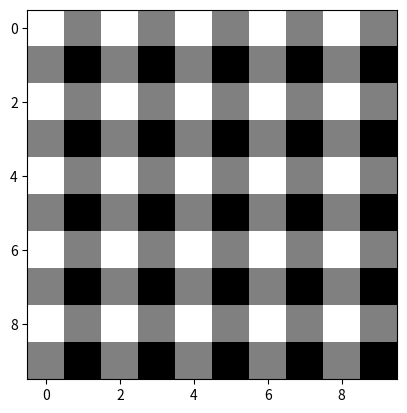

The script that saved this image:
'''
[redacted]
[email redacted]

2D inverse DFT
'''

import numpy as np
import matplotlib.pylab as plt

width = height = 10
F = np.zeros(shape=(width, height), dtype=complex)
F[0, 5] = complex(1.0)
F[5, 0] = complex(1.0)

f = np.zeros(shape=(width, height), dtype=complex)


for w in range(width):
    for h in range(height):
        for m in range(width):
            for n in range(height):
                f[w, h] += F[m, n] * np.exp(2.0j * np.pi * (float(w * m) / float(width) + float(h * n) / float(height)))
                        
plt.clf()
plt.imshow(np.real(f), cmap="gray")
